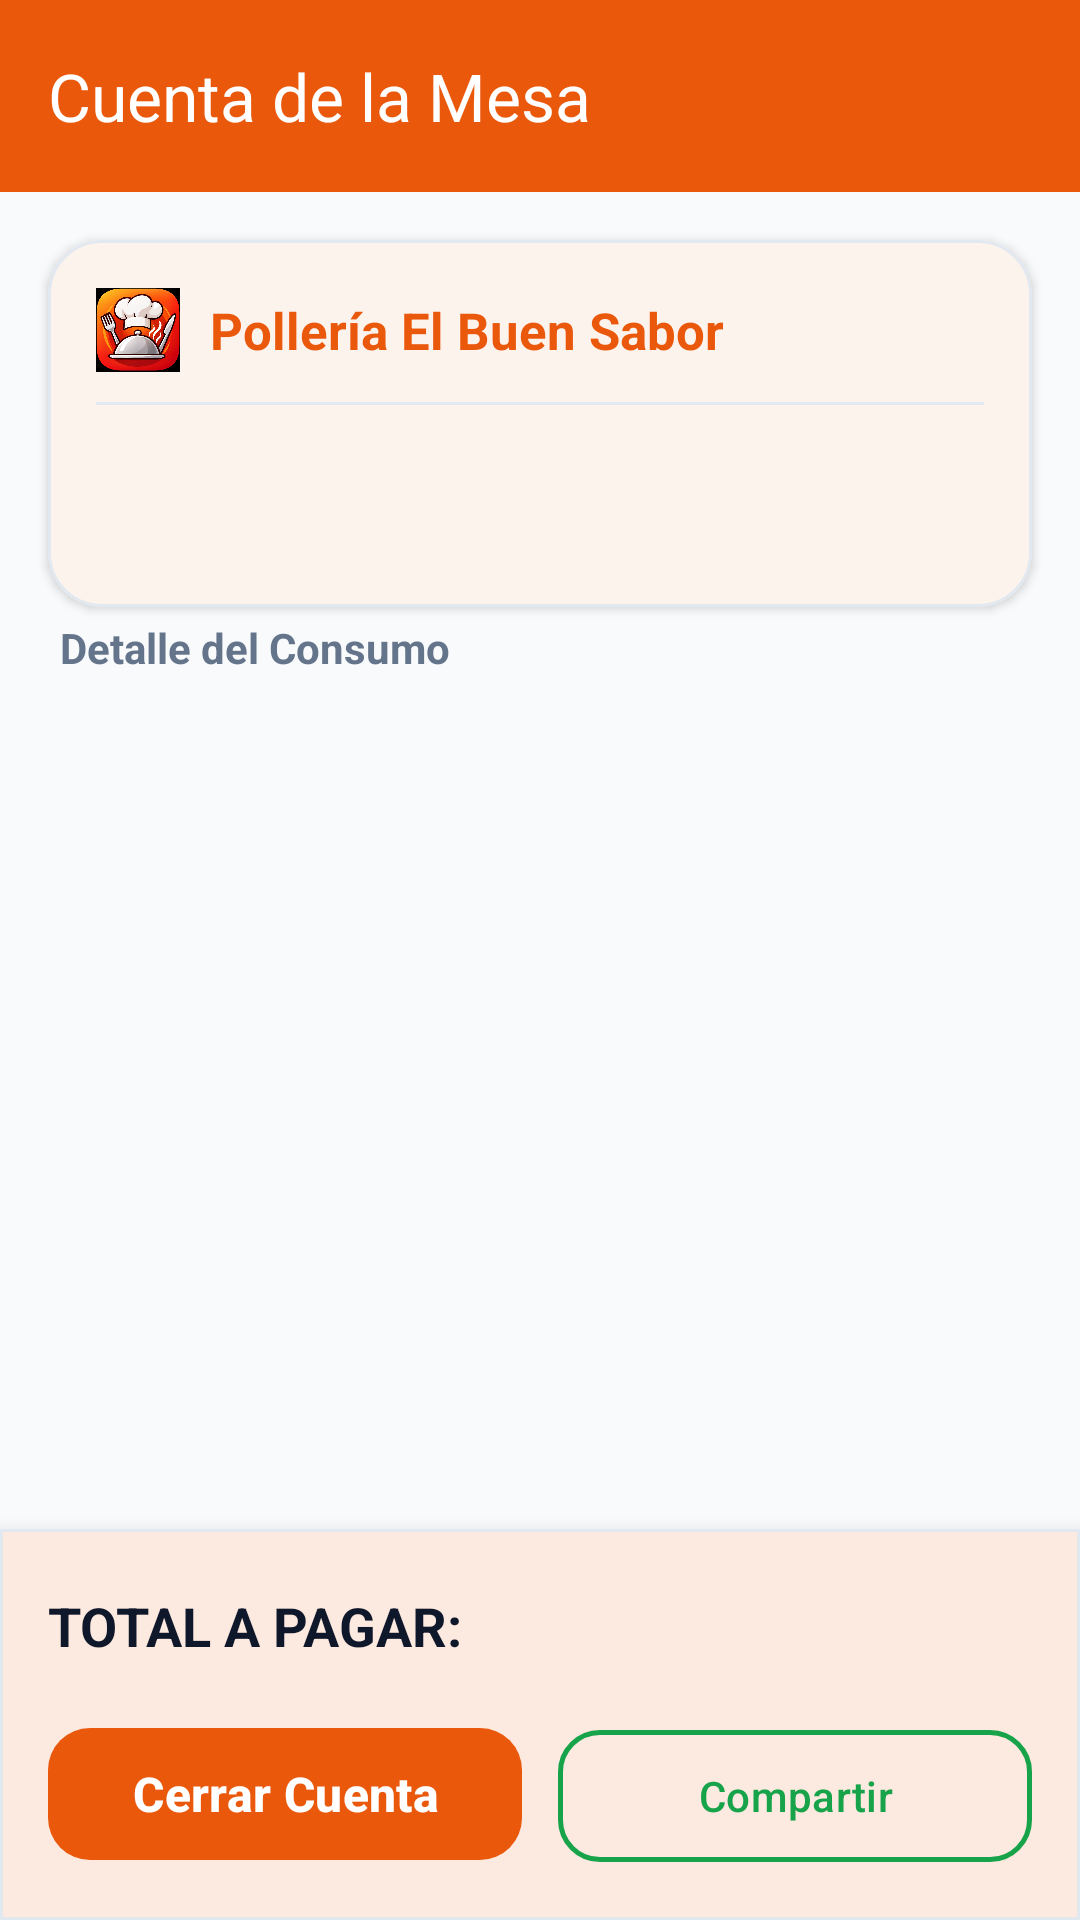

Reconstruct the res/layout file that produces this screen, plus the resources it refers to.
<!-- AndroidManifest.xml: application theme Theme.SaborApp -->
<!-- res/layout/activity_cuenta.xml -->
<?xml version="1.0" encoding="utf-8"?>
<androidx.coordinatorlayout.widget.CoordinatorLayout xmlns:android="http://schemas.android.com/apk/res/android"
    xmlns:app="http://schemas.android.com/apk/res-auto"
    xmlns:tools="http://schemas.android.com/tools"
    android:layout_width="match_parent"
    android:layout_height="match_parent"
    android:background="@color/background">

    <com.google.android.material.appbar.AppBarLayout
        android:layout_width="match_parent"
        android:layout_height="wrap_content"
        app:elevation="2dp">

        <com.google.android.material.appbar.MaterialToolbar
            android:id="@+id/toolbar"
            android:layout_width="match_parent"
            android:layout_height="?attr/actionBarSize"
            android:background="@color/primary"
            app:navigationIcon="@drawable/ic_arrow_back"
            app:navigationIconTint="@color/white"
            app:title="@string/title_cuenta"
            app:titleTextColor="@color/white" />
    </com.google.android.material.appbar.AppBarLayout>

    <androidx.constraintlayout.widget.ConstraintLayout
        android:layout_width="match_parent"
        android:layout_height="match_parent"
        app:layout_behavior="@string/appbar_scrolling_view_behavior">

        
        <com.google.android.material.card.MaterialCardView
            android:id="@+id/cardCuentaHeader"
            style="@style/Widget.SaborApp.CardView"
            android:layout_width="0dp"
            android:layout_height="wrap_content"
            android:layout_margin="16dp"
            app:cardBackgroundColor="@color/white"
            app:cardElevation="2dp"
            app:layout_constraintEnd_toEndOf="parent"
            app:layout_constraintStart_toStartOf="parent"
            app:layout_constraintTop_toTopOf="parent">

            <LinearLayout
                android:layout_width="match_parent"
                android:layout_height="wrap_content"
                android:orientation="vertical"
                android:padding="16dp">

                <LinearLayout
                    android:layout_width="match_parent"
                    android:layout_height="wrap_content"
                    android:gravity="center_vertical"
                    android:orientation="horizontal">

                    <ImageView
                        android:layout_width="28dp"
                        android:layout_height="28dp"
                        android:contentDescription="@string/content_desc_icon"
                        android:src="@drawable/logo_saborapp" />

                    <TextView
                        android:layout_width="wrap_content"
                        android:layout_height="wrap_content"
                        android:layout_marginStart="10dp"
                        android:text="@string/restaurant_name"
                        android:textColor="@color/primary"
                        android:textSize="17sp"
                        android:textStyle="bold" />
                </LinearLayout>

                <View
                    android:layout_width="match_parent"
                    android:layout_height="1dp"
                    android:layout_marginVertical="10dp"
                    android:background="@color/card_stroke" />

                <TextView
                    android:id="@+id/tvMesaNumeroTitle"
                    android:layout_width="wrap_content"
                    android:layout_height="wrap_content"
                    android:textColor="@color/text_primary"
                    android:textSize="16sp"
                    android:textStyle="bold"
                    tools:text="Cuenta de la Mesa 1" />

                <TextView
                    android:id="@+id/tvFechaPedido"
                    android:layout_width="wrap_content"
                    android:layout_height="wrap_content"
                    android:layout_marginTop="2dp"
                    android:textColor="@color/text_secondary"
                    android:textSize="13sp"
                    tools:text="Fecha: 2026-10-05 12:00" />
            </LinearLayout>
        </com.google.android.material.card.MaterialCardView>

        
        <TextView
            android:id="@+id/tvLabelConsumo"
            android:layout_width="wrap_content"
            android:layout_height="wrap_content"
            android:layout_marginStart="20dp"
            android:layout_marginTop="4dp"
            android:text="@string/label_detalle_consumo"
            android:textColor="@color/text_secondary"
            android:textSize="14sp"
            android:textStyle="bold"
            app:layout_constraintStart_toStartOf="parent"
            app:layout_constraintTop_toBottomOf="@id/cardCuentaHeader" />

        
        <androidx.recyclerview.widget.RecyclerView
            android:id="@+id/rvCuentaDetalle"
            android:layout_width="match_parent"
            android:layout_height="0dp"
            android:clipToPadding="false"
            android:paddingTop="6dp"
            android:paddingBottom="100dp"
            app:layout_constraintBottom_toTopOf="@id/cardCuentaBottom"
            app:layout_constraintEnd_toEndOf="parent"
            app:layout_constraintStart_toStartOf="parent"
            app:layout_constraintTop_toBottomOf="@id/tvLabelConsumo"
            tools:listitem="@layout/item_detalle_pedido" />

        
        <com.google.android.material.card.MaterialCardView
            android:id="@+id/cardCuentaBottom"
            style="@style/Widget.SaborApp.CardView"
            android:layout_width="match_parent"
            android:layout_height="wrap_content"
            app:cardBackgroundColor="@color/white"
            app:cardCornerRadius="0dp"
            app:cardElevation="10dp"
            app:layout_constraintBottom_toBottomOf="parent"
            app:layout_constraintEnd_toEndOf="parent"
            app:layout_constraintStart_toStartOf="parent">

            <LinearLayout
                android:layout_width="match_parent"
                android:layout_height="wrap_content"
                android:orientation="vertical"
                android:padding="16dp">

                <LinearLayout
                    android:layout_width="match_parent"
                    android:layout_height="wrap_content"
                    android:gravity="center_vertical"
                    android:orientation="horizontal">

                    <TextView
                        android:layout_width="0dp"
                        android:layout_height="wrap_content"
                        android:layout_weight="1"
                        android:text="TOTAL A PAGAR:"
                        android:textColor="@color/text_primary"
                        android:textSize="18sp"
                        android:textStyle="bold" />

                    <TextView
                        android:id="@+id/tvTotalCuenta"
                        android:layout_width="wrap_content"
                        android:layout_height="wrap_content"
                        android:textColor="@color/primary"
                        android:textSize="24sp"
                        android:textStyle="bold"
                        tools:text="S/ 56.00" />
                </LinearLayout>

                <LinearLayout
                    android:layout_width="match_parent"
                    android:layout_height="wrap_content"
                    android:layout_marginTop="14dp"
                    android:orientation="horizontal">

                    
                    <com.google.android.material.button.MaterialButton
                        android:id="@+id/btnCerrarCuenta"
                        style="@style/Widget.SaborApp.Button"
                        android:layout_width="0dp"
                        android:layout_height="wrap_content"
                        android:layout_marginEnd="6dp"
                        android:layout_weight="1"
                        android:text="@string/btn_cerrar_cuenta" />

                    
                    <com.google.android.material.button.MaterialButton
                        android:id="@+id/btnCompartirCuenta"
                        style="@style/Widget.Material3.Button.OutlinedButton"
                        android:layout_width="0dp"
                        android:layout_height="wrap_content"
                        android:layout_marginStart="6dp"
                        android:layout_weight="1"
                        android:minHeight="52dp"
                        android:text="@string/btn_compartir_whatsapp"
                        android:textColor="@color/whatsapp_green"
                        app:cornerRadius="14dp"
                        app:icon="@drawable/ic_share"
                        app:iconTint="@color/whatsapp_green"
                        app:strokeColor="@color/whatsapp_green"
                        app:strokeWidth="1.5dp" />
                </LinearLayout>

            </LinearLayout>
        </com.google.android.material.card.MaterialCardView>

        
        <ProgressBar
            android:id="@+id/progressBar"
            android:layout_width="wrap_content"
            android:layout_height="wrap_content"
            android:indeterminateTint="@color/primary"
            android:visibility="gone"
            app:layout_constraintBottom_toBottomOf="parent"
            app:layout_constraintEnd_toEndOf="parent"
            app:layout_constraintStart_toStartOf="parent"
            app:layout_constraintTop_toTopOf="parent"
            tools:visibility="visible" />

    </androidx.constraintlayout.widget.ConstraintLayout>

</androidx.coordinatorlayout.widget.CoordinatorLayout>
<!-- res/layout/item_detalle_pedido.xml (included above) -->
<?xml version="1.0" encoding="utf-8"?>
<com.google.android.material.card.MaterialCardView xmlns:android="http://schemas.android.com/apk/res/android"
    xmlns:app="http://schemas.android.com/apk/res-auto"
    xmlns:tools="http://schemas.android.com/tools"
    style="@style/Widget.SaborApp.CardView"
    android:layout_width="match_parent"
    android:layout_height="wrap_content"
    android:layout_marginHorizontal="16dp"
    android:layout_marginVertical="4dp"
    app:cardBackgroundColor="@color/white"
    app:cardElevation="1dp"
    app:strokeColor="@color/card_stroke"
    app:strokeWidth="1dp">

    <androidx.constraintlayout.widget.ConstraintLayout
        android:layout_width="match_parent"
        android:layout_height="wrap_content"
        android:padding="12dp">

        <TextView
            android:id="@+id/tvCantidadItem"
            android:layout_width="32dp"
            android:layout_height="32dp"
            android:background="@drawable/bg_status_libre"
            android:gravity="center"
            android:textColor="@color/status_libre"
            android:textSize="13sp"
            android:textStyle="bold"
            app:layout_constraintBottom_toBottomOf="parent"
            app:layout_constraintStart_toStartOf="parent"
            app:layout_constraintTop_toTopOf="parent"
            tools:text="2x" />

        <LinearLayout
            android:layout_width="0dp"
            android:layout_height="wrap_content"
            android:layout_marginStart="12dp"
            android:layout_marginEnd="8dp"
            android:orientation="vertical"
            app:layout_constraintBottom_toBottomOf="parent"
            app:layout_constraintEnd_toStartOf="@id/tvSubtotalItem"
            app:layout_constraintStart_toEndOf="@id/tvCantidadItem"
            app:layout_constraintTop_toTopOf="parent">

            <TextView
                android:id="@+id/tvNombrePlatoItem"
                android:layout_width="wrap_content"
                android:layout_height="wrap_content"
                android:textColor="@color/text_primary"
                android:textSize="15sp"
                android:textStyle="bold"
                tools:text="1/4 de Pollo a la Brasa" />

            <TextView
                android:id="@+id/tvPrecioUnitItem"
                android:layout_width="wrap_content"
                android:layout_height="wrap_content"
                android:layout_marginTop="2dp"
                android:textColor="@color/text_secondary"
                android:textSize="12sp"
                tools:text="Unit: S/ 22.50" />
        </LinearLayout>

        <TextView
            android:id="@+id/tvSubtotalItem"
            android:layout_width="wrap_content"
            android:layout_height="wrap_content"
            android:textColor="@color/primary"
            android:textSize="15sp"
            android:textStyle="bold"
            app:layout_constraintBottom_toBottomOf="parent"
            app:layout_constraintEnd_toEndOf="parent"
            app:layout_constraintTop_toTopOf="parent"
            tools:text="S/ 45.00" />

    </androidx.constraintlayout.widget.ConstraintLayout>
</com.google.android.material.card.MaterialCardView>
<!-- resources referenced by this layout -->
<resources>
  <color name="background">#F8FAFC</color>
  <color name="card_stroke">#E2E8F0</color>
  <color name="primary">#EA580C</color>
  <color name="status_libre">#16A34A</color>
  <color name="text_primary">#0F172A</color>
  <color name="text_secondary">#64748B</color>
  <color name="whatsapp_green">#16A34A</color>
  <color name="white">#FFFFFF</color>
  <!-- drawable bg_status_libre (drawable) -->
  <?xml version="1.0" encoding="utf-8"?>
  <shape xmlns:android="http://schemas.android.com/apk/res/android"
      android:shape="rectangle">
      <corners android:radius="16dp" />
      <solid android:color="@color/status_libre_bg" />
      <stroke
          android:width="1dp"
          android:color="@color/status_libre_border" />
  </shape>
  <!-- drawable logo_saborapp: png bitmap (drawable, 387468 bytes) -->
  <string name="btn_cerrar_cuenta">Cerrar Cuenta</string>
  <string name="btn_compartir_whatsapp">Compartir</string>
  <string name="content_desc_icon">Icono de opción</string>
  <string name="label_detalle_consumo">Detalle del Consumo</string>
  <string name="restaurant_name">Pollería El Buen Sabor</string>
  <string name="title_cuenta">Cuenta de la Mesa</string>
  <style name="Widget.SaborApp.Button" parent="Widget.Material3.Button">
          <item name="backgroundTint">@color/primary</item>
          <item name="android:textColor">@color/white</item>
          <item name="cornerRadius">14dp</item>
          <item name="android:minHeight">52dp</item>
          <item name="android:textSize">16sp</item>
          <item name="android:textStyle">bold</item>
      </style>
  <style name="Widget.SaborApp.CardView" parent="Widget.Material3.CardView.Elevated">
          <item name="cardCornerRadius">18dp</item>
          <item name="cardElevation">2dp</item>
          <item name="cardBackgroundColor">@color/white</item>
          <item name="strokeColor">@color/card_stroke</item>
          <item name="strokeWidth">1dp</item>
      </style>
  <style name="Theme.SaborApp" parent="Base.Theme.SaborApp" />
  <color name="status_libre_bg">#F0FDF4</color>
  <color name="status_libre_border">#BBF7D0</color>
  <style name="Base.Theme.SaborApp" parent="Theme.Material3.Light.NoActionBar">
          <item name="colorPrimary">@color/primary</item>
          <item name="colorOnPrimary">@color/on_primary</item>
          <item name="colorPrimaryContainer">@color/primary_container</item>
          <item name="colorOnPrimaryContainer">@color/on_primary_container</item>
          
          <item name="colorSecondary">@color/secondary</item>
          <item name="colorOnSecondary">@color/on_secondary</item>
          <item name="colorSecondaryContainer">@color/secondary_container</item>
          
          <item name="android:colorBackground">@color/background</item>
          <item name="colorSurface">@color/surface</item>
          <item name="colorSurfaceVariant">@color/white</item>
          <item name="colorError">@color/error</item>
  
          <item name="android:statusBarColor">@color/primary_dark</item>
          <item name="android:windowLightStatusBar">false</item>
      </style>
  <color name="on_primary">#FFFFFF</color>
  <color name="primary_container">#FFEDD5</color>
  <color name="on_primary_container">#7C2D12</color>
  <color name="secondary">#DC2626</color>
  <color name="on_secondary">#FFFFFF</color>
  <color name="secondary_container">#FEE2E2</color>
  <color name="surface">#FFFFFF</color>
  <color name="error">#EF4444</color>
  <color name="primary_dark">#C2410C</color>
</resources>
